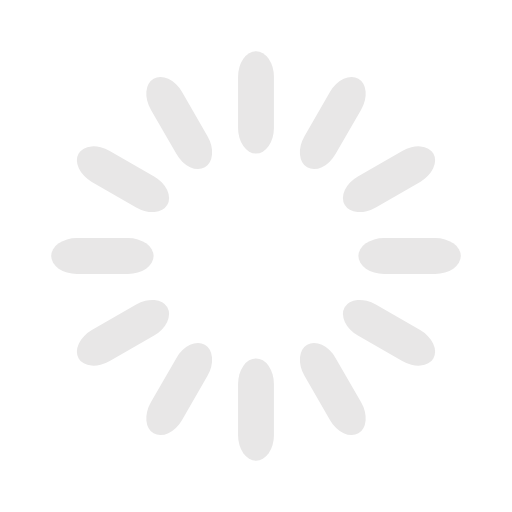
t = 0.00 s
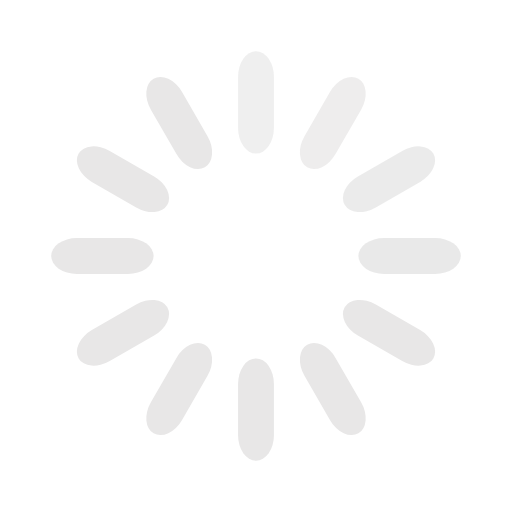
t = 0.33 s
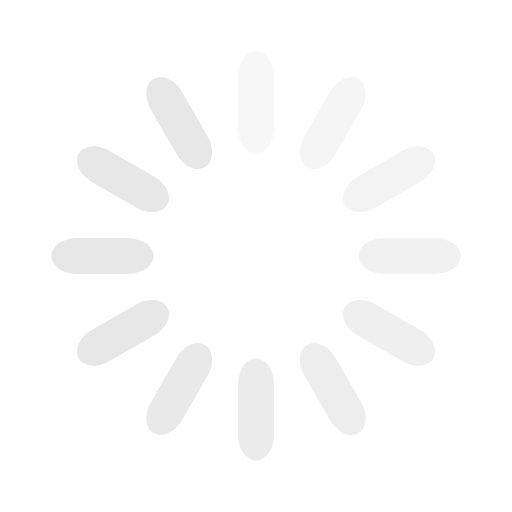
t = 0.67 s
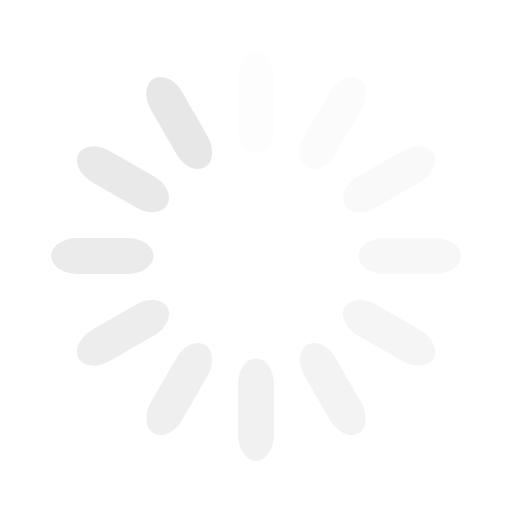
t = 0.92 s
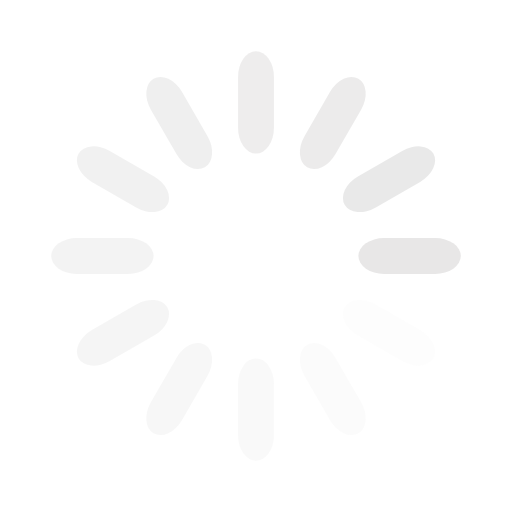
t = 1.25 s
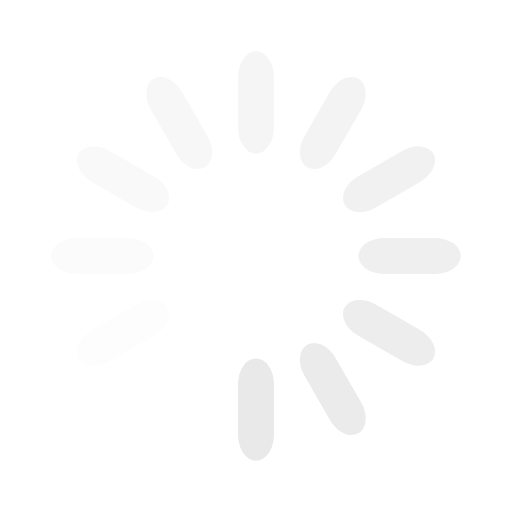
t = 1.58 s

The animated SVG that drew these frames (rendered in a browser with its animation timeline set to each time). Animation: 12 SMIL elements (animate=12); one cycle of 1.92 s, repeats indefinitely.

<svg width='200px' height='200px' xmlns="http://www.w3.org/2000/svg" viewBox="0 0 100 100" preserveAspectRatio="xMidYMid" class="uil-default"><rect x="0" y="0" width="100" height="100" fill="none" class="bk"></rect><rect  x='46.5' y='40' width='7' height='20' rx='5' ry='5' fill='#e8e7e7' transform='rotate(0 50 50) translate(0 -30)'>  <animate attributeName='opacity' from='1' to='0' dur='1s' begin='0s' repeatCount='indefinite'/></rect><rect  x='46.5' y='40' width='7' height='20' rx='5' ry='5' fill='#e8e7e7' transform='rotate(30 50 50) translate(0 -30)'>  <animate attributeName='opacity' from='1' to='0' dur='1s' begin='0.08333333333333333s' repeatCount='indefinite'/></rect><rect  x='46.5' y='40' width='7' height='20' rx='5' ry='5' fill='#e8e7e7' transform='rotate(60 50 50) translate(0 -30)'>  <animate attributeName='opacity' from='1' to='0' dur='1s' begin='0.16666666666666666s' repeatCount='indefinite'/></rect><rect  x='46.5' y='40' width='7' height='20' rx='5' ry='5' fill='#e8e7e7' transform='rotate(90 50 50) translate(0 -30)'>  <animate attributeName='opacity' from='1' to='0' dur='1s' begin='0.25s' repeatCount='indefinite'/></rect><rect  x='46.5' y='40' width='7' height='20' rx='5' ry='5' fill='#e8e7e7' transform='rotate(120 50 50) translate(0 -30)'>  <animate attributeName='opacity' from='1' to='0' dur='1s' begin='0.3333333333333333s' repeatCount='indefinite'/></rect><rect  x='46.5' y='40' width='7' height='20' rx='5' ry='5' fill='#e8e7e7' transform='rotate(150 50 50) translate(0 -30)'>  <animate attributeName='opacity' from='1' to='0' dur='1s' begin='0.4166666666666667s' repeatCount='indefinite'/></rect><rect  x='46.5' y='40' width='7' height='20' rx='5' ry='5' fill='#e8e7e7' transform='rotate(180 50 50) translate(0 -30)'>  <animate attributeName='opacity' from='1' to='0' dur='1s' begin='0.5s' repeatCount='indefinite'/></rect><rect  x='46.5' y='40' width='7' height='20' rx='5' ry='5' fill='#e8e7e7' transform='rotate(210 50 50) translate(0 -30)'>  <animate attributeName='opacity' from='1' to='0' dur='1s' begin='0.5833333333333334s' repeatCount='indefinite'/></rect><rect  x='46.5' y='40' width='7' height='20' rx='5' ry='5' fill='#e8e7e7' transform='rotate(240 50 50) translate(0 -30)'>  <animate attributeName='opacity' from='1' to='0' dur='1s' begin='0.6666666666666666s' repeatCount='indefinite'/></rect><rect  x='46.5' y='40' width='7' height='20' rx='5' ry='5' fill='#e8e7e7' transform='rotate(270 50 50) translate(0 -30)'>  <animate attributeName='opacity' from='1' to='0' dur='1s' begin='0.75s' repeatCount='indefinite'/></rect><rect  x='46.5' y='40' width='7' height='20' rx='5' ry='5' fill='#e8e7e7' transform='rotate(300 50 50) translate(0 -30)'>  <animate attributeName='opacity' from='1' to='0' dur='1s' begin='0.8333333333333334s' repeatCount='indefinite'/></rect><rect  x='46.5' y='40' width='7' height='20' rx='5' ry='5' fill='#e8e7e7' transform='rotate(330 50 50) translate(0 -30)'>  <animate attributeName='opacity' from='1' to='0' dur='1s' begin='0.9166666666666666s' repeatCount='indefinite'/></rect></svg>
